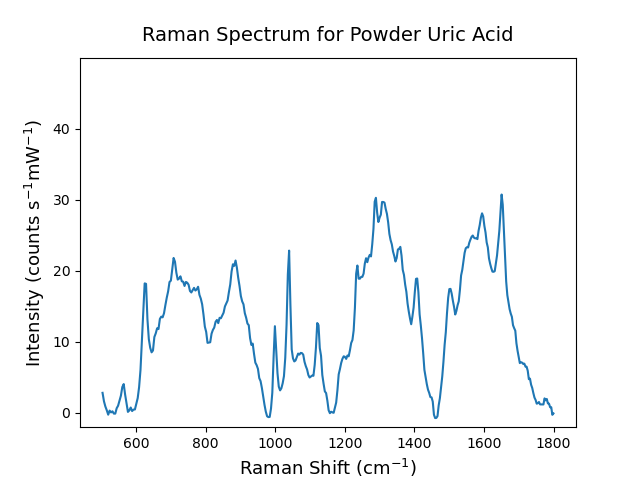

Data behind this chart, as committed beside it:
wave, intst
503.9, 2.835
508, 1.645
512, 0.9039
516.1, 0.3739
520.2, -0.2375
524.2, 0.3344
528.3, 0.08021
532.4, 0.2373
536.4, -0.08704
540.5, -0.08832
544.5, 0.6677
548.6, 1.023
552.6, 1.725
556.6, 2.439
560.7, 3.65
564.7, 4.069
568.7, 2.593
572.8, 1.411
576.8, 0.1529
580.8, 0.3568
584.8, 0.7674
588.9, 0.2716
592.9, 0.4758
596.9, 0.4948
600.9, 1.266
604.9, 2.096
608.9, 3.636
612.9, 6.049
616.9, 9.977
620.9, 14.2
624.9, 18.24
628.9, 18.17
632.9, 13.2
636.8, 10.39
640.8, 9.176
644.8, 8.533
648.8, 8.794
652.8, 10.69
656.7, 11.2
660.7, 11.92
664.7, 11.81
668.6, 13.24
672.6, 13.56
676.5, 13.46
680.5, 14.03
684.4, 15.17
688.4, 16.22
692.3, 17.11
696.3, 18.43
700.2, 18.62
704.1, 20.2
708.1, 21.81
712, 21.28
715.9, 19.74
719.9, 18.77
723.8, 18.91
727.7, 19.22
731.6, 18.53
735.5, 18.47
739.4, 17.87
... 300 more rows
